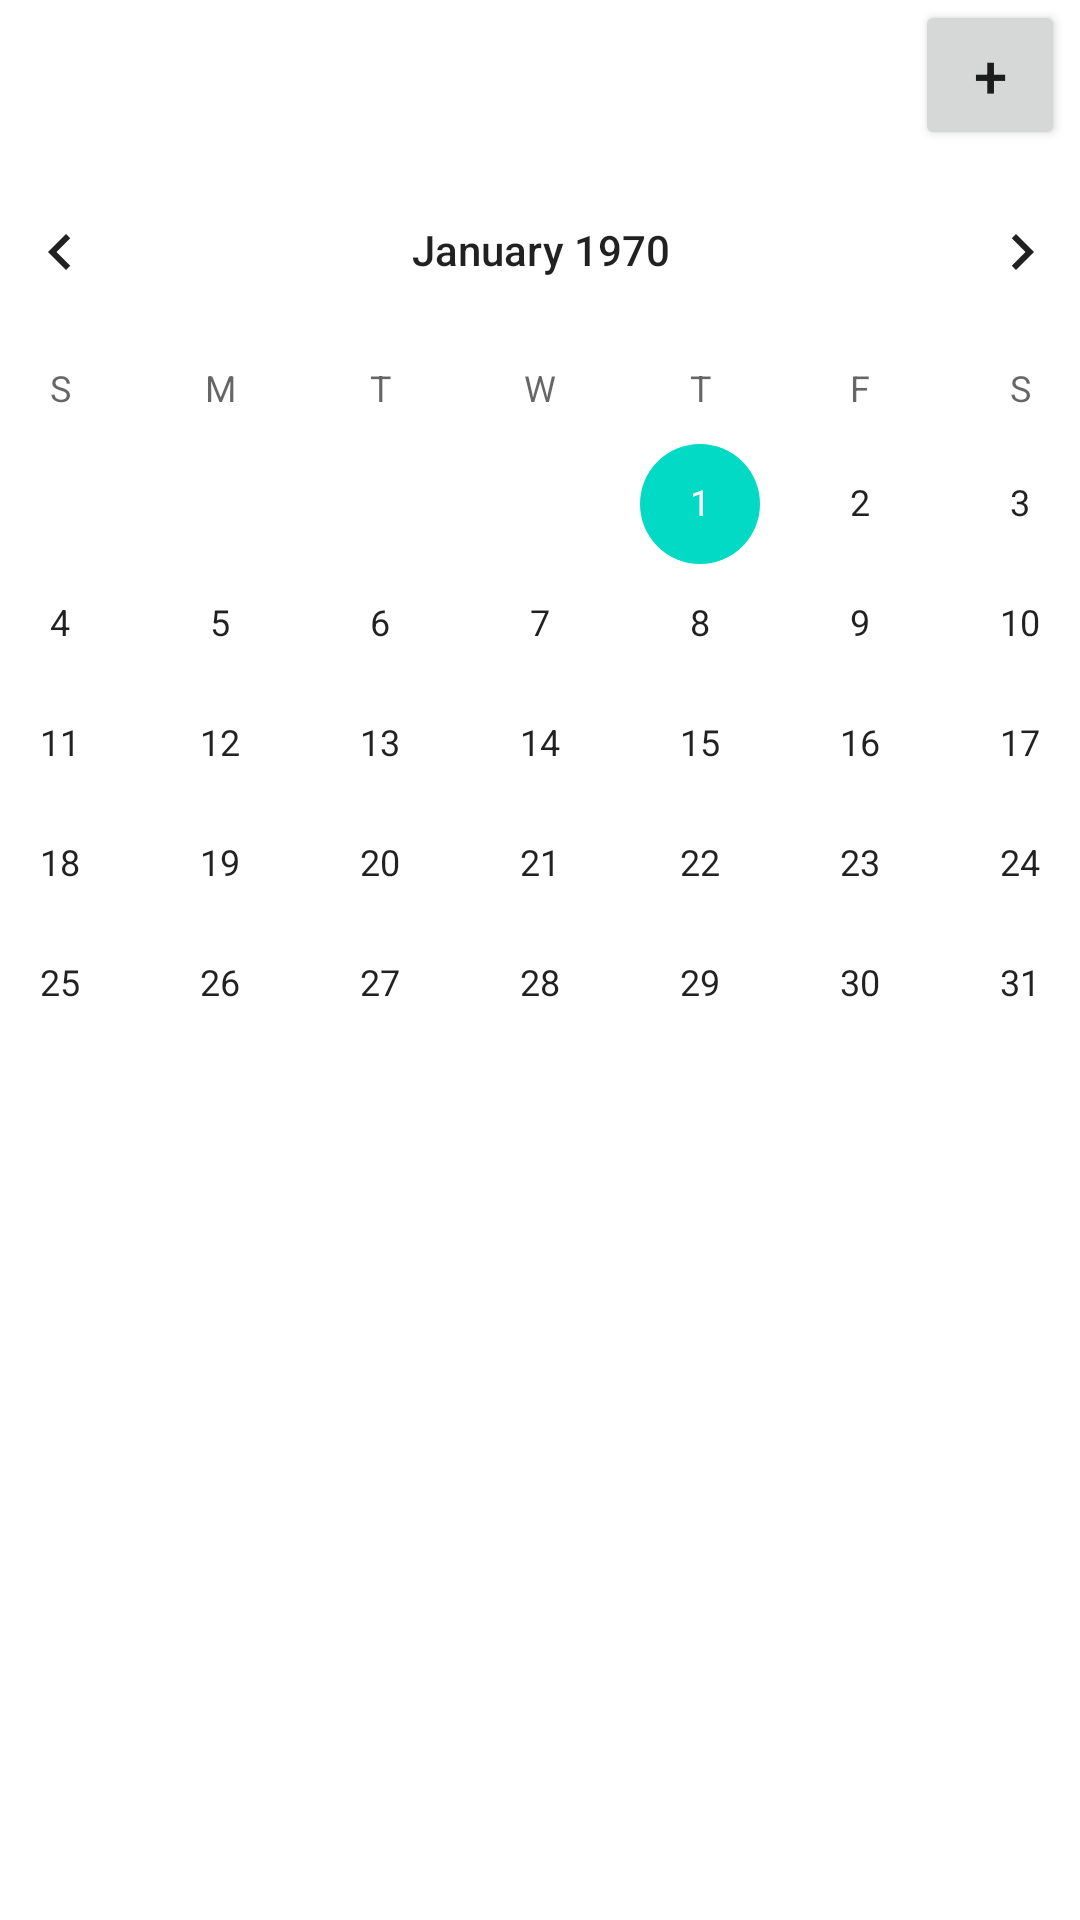

Layout XML and referenced resources for this Android screen:
<!-- AndroidManifest.xml: application theme Theme.ChatPlan -->
<!-- res/layout/activity_calendar.xml -->
<?xml version="1.0" encoding="utf-8"?>
<androidx.constraintlayout.widget.ConstraintLayout xmlns:android="http://schemas.android.com/apk/res/android"
    xmlns:app="http://schemas.android.com/apk/res-auto"
    xmlns:tools="http://schemas.android.com/tools"
    android:layout_width="match_parent"
    android:layout_height="match_parent"
    tools:context=".CalendarActivity">

    <CalendarView
        android:id="@+id/calendarView"
        android:layout_width="414dp"
        android:layout_height="325dp"
        android:layout_marginTop="50dp"
        app:layout_constraintEnd_toEndOf="parent"
        app:layout_constraintStart_toStartOf="parent"
        app:layout_constraintTop_toTopOf="parent" />

    <Button
        android:id="@+id/addPlan"
        android:layout_width="50dp"
        android:layout_height="50dp"
        android:layout_marginEnd="5dp"
        android:layout_marginBottom="1dp"
        android:text="+"
        android:textSize="20sp"
        app:layout_constraintBottom_toTopOf="@+id/calendarView"
        app:layout_constraintEnd_toEndOf="parent"
        app:layout_constraintTop_toTopOf="parent" />

    <ListView
        android:id="@+id/planListView"
        android:layout_width="0dp"
        android:layout_height="0dp"
        app:layout_constraintBottom_toBottomOf="parent"
        app:layout_constraintEnd_toEndOf="parent"
        app:layout_constraintStart_toStartOf="parent"
        app:layout_constraintTop_toBottomOf="@+id/calendarView" />
</androidx.constraintlayout.widget.ConstraintLayout>
<!-- resources referenced by this layout -->
<resources>
  <style name="Theme.ChatPlan" parent="Theme.MaterialComponents.DayNight.DarkActionBar">
          
          <item name="colorPrimary">@color/purple_500</item>
          <item name="colorPrimaryVariant">@color/purple_700</item>
          <item name="colorOnPrimary">@color/white</item>
          
          <item name="colorSecondary">@color/teal_200</item>
          <item name="colorSecondaryVariant">@color/teal_700</item>
          <item name="colorOnSecondary">@color/black</item>
          
          <item name="android:statusBarColor" tools:targetApi="l">?attr/colorPrimaryVariant</item>
          
      </style>
  <!-- not gathered from this repository: default colours our renderer supplied (Android Studio template values) -->
  <color name="purple_500">#FF6200EE</color>
  <color name="purple_700">#FF3700B3</color>
  <color name="teal_200">#FF03DAC5</color>
  <color name="teal_700">#FF018786</color>
  <color name="black">#FF000000</color>
  <color name="white">#FFFFFFFF</color>
</resources>
